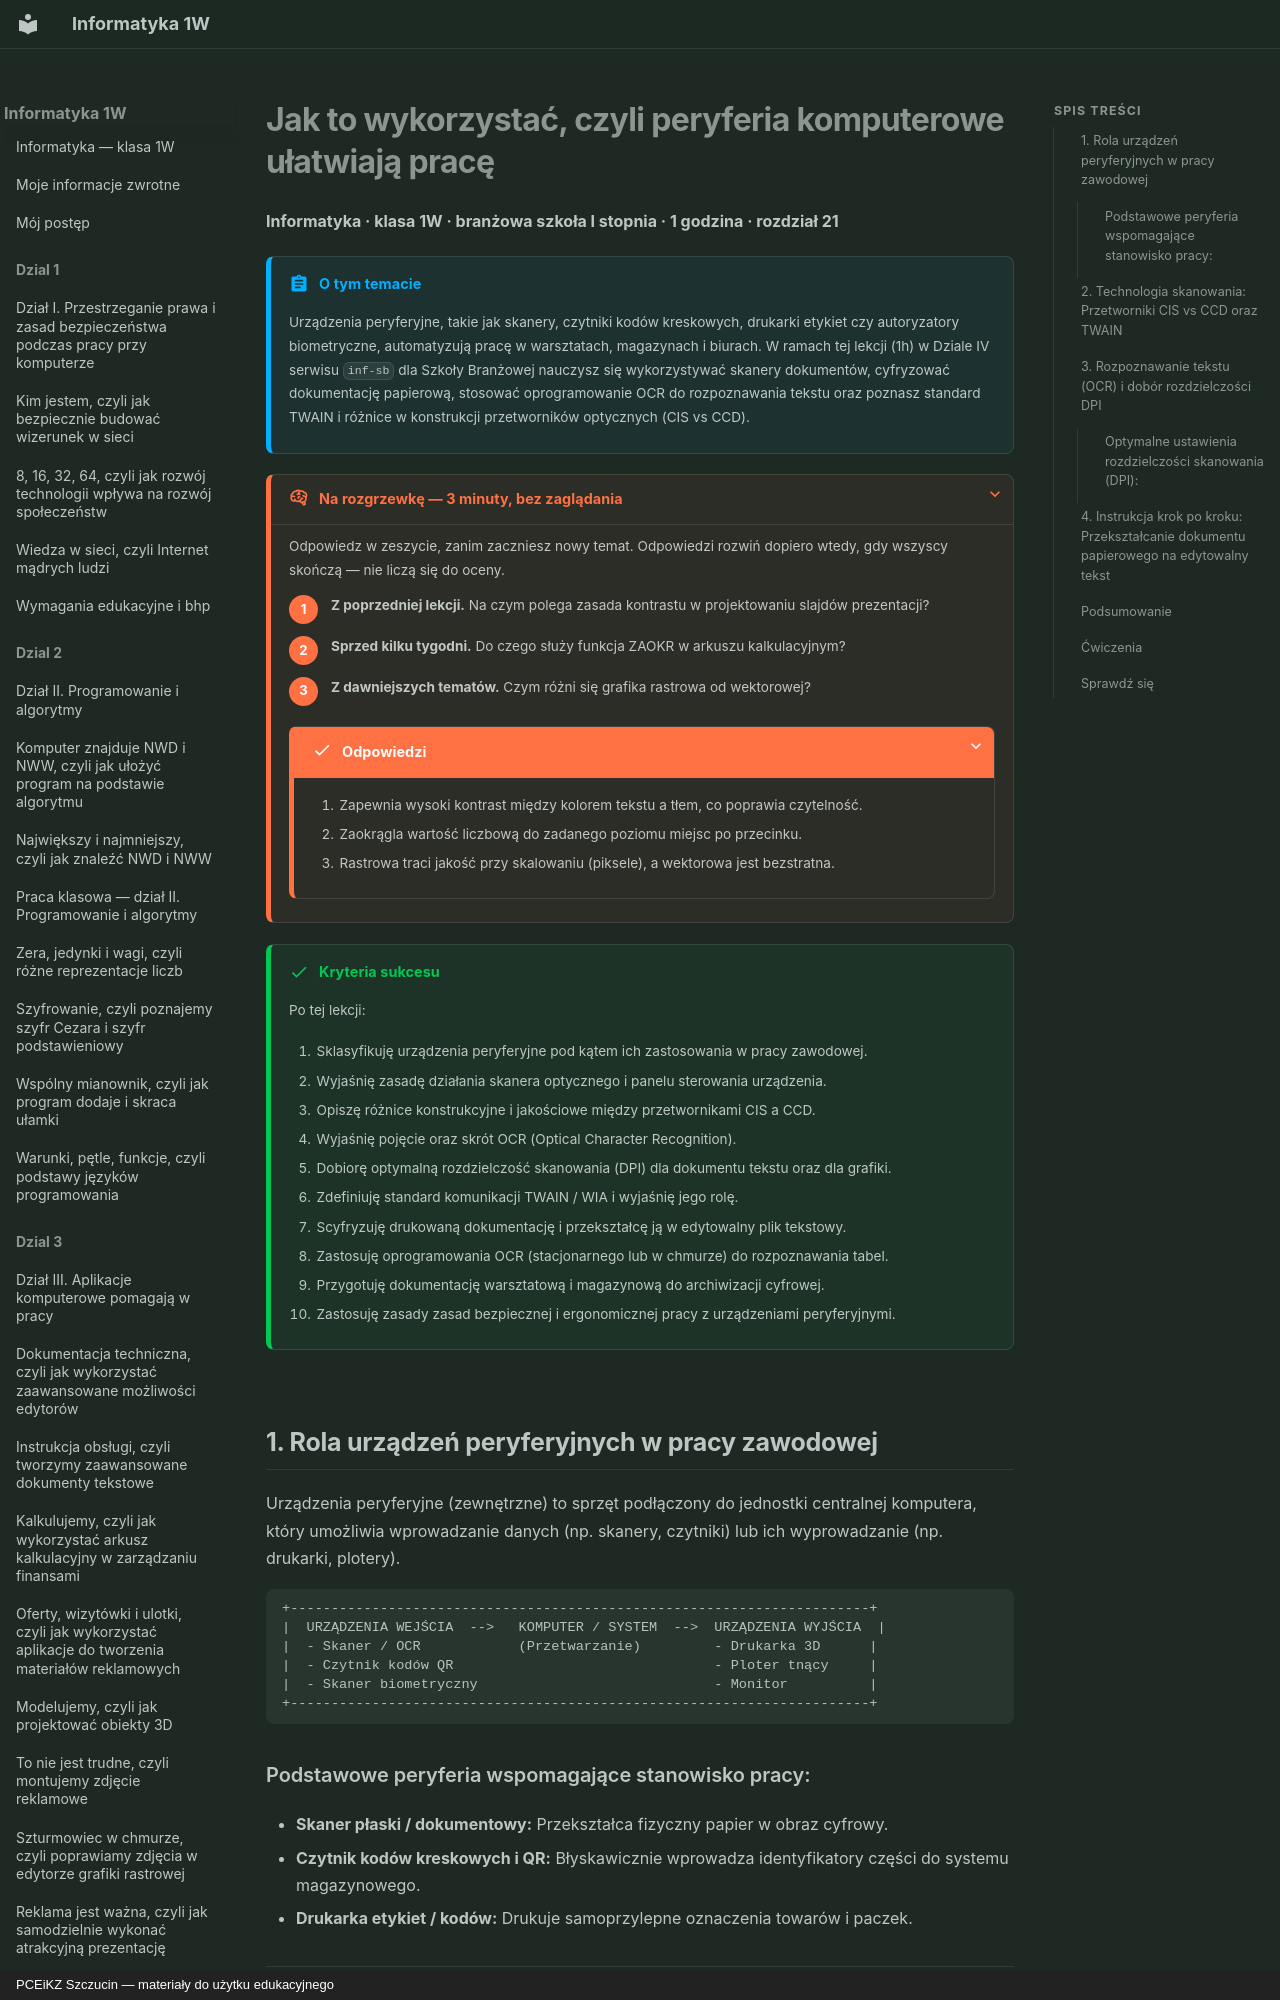

repository: JosiMate/inf-sb · page: dzial-4/peryferia-komputerowe-ulatwiaja-prace/index.html · generator: mkdocs · copyright: PCEiKZ Szczucin — materiały do użytku edukacyjnego

# Jak to wykorzystać, czyli peryferia komputerowe ułatwiają pracę

**Informatyka · klasa 1W · branżowa szkoła I stopnia · 1 godzina · rozdział 21**

!!! abstract "O tym temacie"

    Urządzenia peryferyjne, takie jak skanery, czytniki kodów kreskowych, drukarki etykiet czy autoryzatory biometryczne, automatyzują pracę w warsztatach, magazynach i biurach. W ramach tej lekcji (1h) w Dziale IV serwisu `inf-sb` dla Szkoły Branżowej nauczysz się wykorzystywać skanery dokumentów, cyfryzować dokumentację papierową, stosować oprogramowanie OCR do rozpoznawania tekstu oraz poznasz standard TWAIN i różnice w konstrukcji przetworników optycznych (CIS vs CCD).

??? rozgrzewka "Na rozgrzewkę — 3 minuty, bez zaglądania"

    Odpowiedz w zeszycie, zanim zaczniesz nowy temat. Odpowiedzi rozwiń
    dopiero wtedy, gdy wszyscy skończą — nie liczą się do oceny.

    1. **Z poprzedniej lekcji.** Na czym polega zasada kontrastu w projektowaniu slajdów prezentacji?
    2. **Sprzed kilku tygodni.** Do czego służy funkcja ZAOKR w arkuszu kalkulacyjnym?
    3. **Z dawniejszych tematów.** Czym różni się grafika rastrowa od wektorowej?

    ??? success "Odpowiedzi"

        1. Zapewnia wysoki kontrast między kolorem tekstu a tłem, co poprawia czytelność.
        2. Zaokrągla wartość liczbową do zadanego poziomu miejsc po przecinku.
        3. Rastrowa traci jakość przy skalowaniu (piksele), a wektorowa jest bezstratna.

!!! success "Kryteria sukcesu"

    Po tej lekcji:

    1. Sklasyfikuję urządzenia peryferyjne pod kątem ich zastosowania w pracy zawodowej.
    2. Wyjaśnię zasadę działania skanera optycznego i panelu sterowania urządzenia.
    3. Opiszę różnice konstrukcyjne i jakościowe między przetwornikami CIS a CCD.
    4. Wyjaśnię pojęcie oraz skrót OCR (Optical Character Recognition).
    5. Dobiorę optymalną rozdzielczość skanowania (DPI) dla dokumentu tekstu oraz dla grafiki.
    6. Zdefiniuję standard komunikacji TWAIN / WIA i wyjaśnię jego rolę.
    7. Scyfryzuję drukowaną dokumentację i przekształcę ją w edytowalny plik tekstowy.
    8. Zastosuję oprogramowania OCR (stacjonarnego lub w chmurze) do rozpoznawania tabel.
    9. Przygotuję dokumentację warsztatową i magazynową do archiwizacji cyfrowej.
    10. Zastosuję zasady zasad bezpiecznej i ergonomicznej pracy z urządzeniami peryferyjnymi.

## 1. Rola urządzeń peryferyjnych w pracy zawodowej

Urządzenia peryferyjne (zewnętrzne) to sprzęt podłączony do jednostki centralnej komputera, który umożliwia wprowadzanie danych (np. skanery, czytniki) lub ich wyprowadzanie (np. drukarki, plotery).

```
+-----------------------------------------------------------------------+
|  URZĄDZENIA WEJŚCIA  -->   KOMPUTER / SYSTEM  -->  URZĄDZENIA WYJŚCIA  |
|  - Skaner / OCR            (Przetwarzanie)         - Drukarka 3D      |
|  - Czytnik kodów QR                                - Ploter tnący     |
|  - Skaner biometryczny                             - Monitor          |
+-----------------------------------------------------------------------+
```

### Podstawowe peryferia wspomagające stanowisko pracy:

- **Skaner płaski / dokumentowy:** Przekształca fizyczny papier w obraz cyfrowy.
- **Czytnik kodów kreskowych i QR:** Błyskawicznie wprowadza identyfikatory części do systemu magazynowego.
- **Drukarka etykiet / kodów:** Drukuje samoprzylepne oznaczenia towarów i paczek.

---
